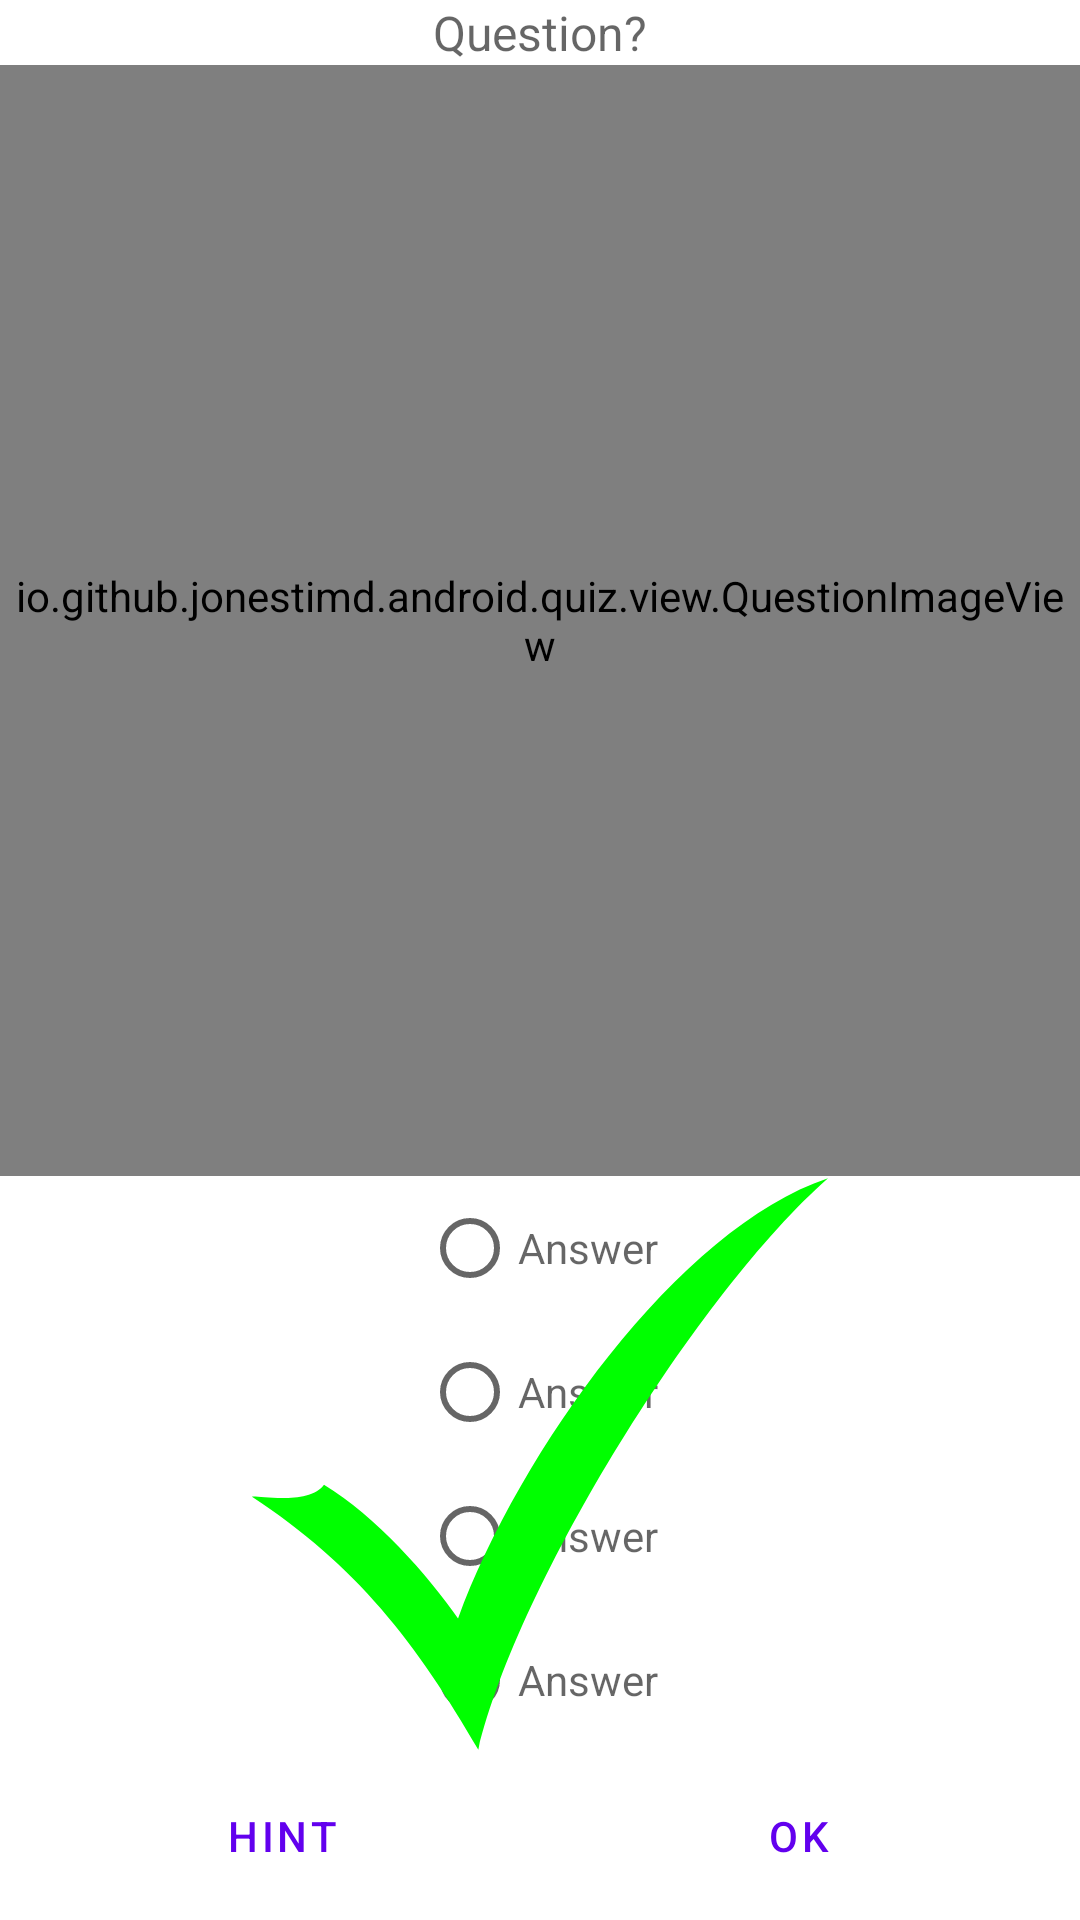

Reconstruct the res/layout file that produces this screen, plus the resources it refers to.
<!-- AndroidManifest.xml: fallback theme Theme.MaterialComponents.DayNight.NoActionBar -->
<!-- res/layout/quiz_fragment.xml -->
<?xml version="1.0" encoding="utf-8"?>
<RelativeLayout xmlns:android="http://schemas.android.com/apk/res/android"
                xmlns:tools="http://schemas.android.com/tools"
                android:layout_width="match_parent"
                android:layout_height="match_parent" xmlns:app="http://schemas.android.com/apk/res-auto"
                android:orientation="vertical">

    <TextView
        android:id="@+id/quiz_question"
        style="@style/QuizText"
        android:layout_width="fill_parent"
        android:layout_height="wrap_content"
        android:layout_alignParentTop="true"
        android:layout_gravity="end"
        android:gravity="center"
        android:hint="@string/empty_question"
        android:textAppearance="?android:attr/textAppearance"
        android:textSize="@dimen/heading_text_size"
        tools:context=".QuizActivity"/>

    <io.github.example.android.quiz.view.QuestionImageView
        android:id="@+id/question_graphic_view"
        android:layout_width="fill_parent"
        android:layout_height="0dip"
        android:layout_above="@+id/multiple_choice_answer"
        android:layout_below="@id/quiz_question"
        android:clickable="false"
        android:focusable="false"/>

    <RadioGroup
        android:id="@+id/multiple_choice_answer"
        android:layout_width="wrap_content"
        android:layout_height="wrap_content"
        android:layout_above="@+id/quiz_button_bar"
        android:layout_centerHorizontal="true"
        android:layout_gravity="center">

        <RadioButton
            android:id="@+id/quiz_answer1"
            style="@style/QuizText"
            android:layout_width="wrap_content"
            android:layout_height="wrap_content"
            android:layout_marginLeft="@dimen/padding"
            android:hint="@string/empty_answer"
            android:paddingRight="@dimen/padding"/>

        <RadioButton
            android:id="@+id/quiz_answer2"
            style="@style/QuizText"
            android:layout_width="wrap_content"
            android:layout_height="wrap_content"
            android:layout_marginLeft="@dimen/padding"
            android:hint="@string/empty_answer"
            android:paddingRight="@dimen/padding"/>

        <RadioButton
            android:id="@+id/quiz_answer3"
            style="@style/QuizText"
            android:layout_width="wrap_content"
            android:layout_height="wrap_content"
            android:layout_marginLeft="@dimen/padding"
            android:hint="@string/empty_answer"
            android:paddingRight="@dimen/padding"/>

        <RadioButton
            android:id="@+id/quiz_answer4"
            style="@style/QuizText"
            android:layout_width="wrap_content"
            android:layout_height="wrap_content"
            android:layout_marginLeft="@dimen/padding"
            android:hint="@string/empty_answer"
            android:paddingRight="@dimen/padding"/>
    </RadioGroup>

    <ImageView
        android:id="@+id/answer_feedback"
        android:layout_width="fill_parent"
        android:layout_height="fill_parent"
        android:layout_above="@+id/quiz_button_bar"
        android:layout_alignTop="@id/multiple_choice_answer"
        android:layout_gravity="center"
        app:srcCompat="@drawable/check_green"/>

    <LinearLayout
        android:id="@+id/quiz_button_bar"
        android:layout_width="fill_parent"
        android:layout_height="wrap_content"
        android:layout_alignParentBottom="true"
        android:layout_alignParentLeft="true"
        android:layout_alignParentRight="true"
        style="?android:buttonBarButtonStyle">

        <Button
            android:id="@+id/hint_button"
            android:layout_width="0px"
            android:layout_height="wrap_content"
            android:layout_weight="1"
            android:text="@string/hint"
            style="?android:buttonBarButtonStyle"/>

        <Button
            android:id="@+id/ok_button"
            android:layout_width="0px"
            android:layout_height="wrap_content"
            android:layout_weight="1"
            android:text="@string/ok"
            style="?android:buttonBarButtonStyle"/>

    </LinearLayout>

</RelativeLayout>
<!-- resources referenced by this layout -->
<resources>
  <dimen name="heading_text_size">16sp</dimen>
  <dimen name="padding">5dp</dimen>
  <!-- drawable check_green (drawable) -->
  <vector xmlns:android="http://schemas.android.com/apk/res/android"
          android:width="24dp"
          android:height="24dp"
          android:viewportWidth="1.0"
          android:viewportHeight="1.0">
      <group android:translateX="0.5" android:translateY="0.5">
      <path
          android:fillColor="#FF00FF00"
          android:pathData="M-0.500000,0.056911
          C-0.318428,0.176152, -0.214770,0.310298, -0.107046,0.495935
          C-0.037263,0.204607, 0.275068,-0.298103, 0.500000,-0.495935
          C0.239837,-0.409214, -0.035577,-0.020794, -0.142276,0.268293
          C-0.193767,0.193767, -0.285230,0.090108, -0.375000,0.035908
          C-0.402439,0.073848, -0.498645,0.052846, -0.500000,0.056911"/>
      </group>
  </vector>
  <string name="empty_answer">Answer</string>
  <string name="empty_question">Question?</string>
  <string name="hint">Hint</string>
  <string name="ok">OK</string>
  <style name="QuizText" parent="@android:style/TextAppearance.DeviceDefault" />
</resources>
